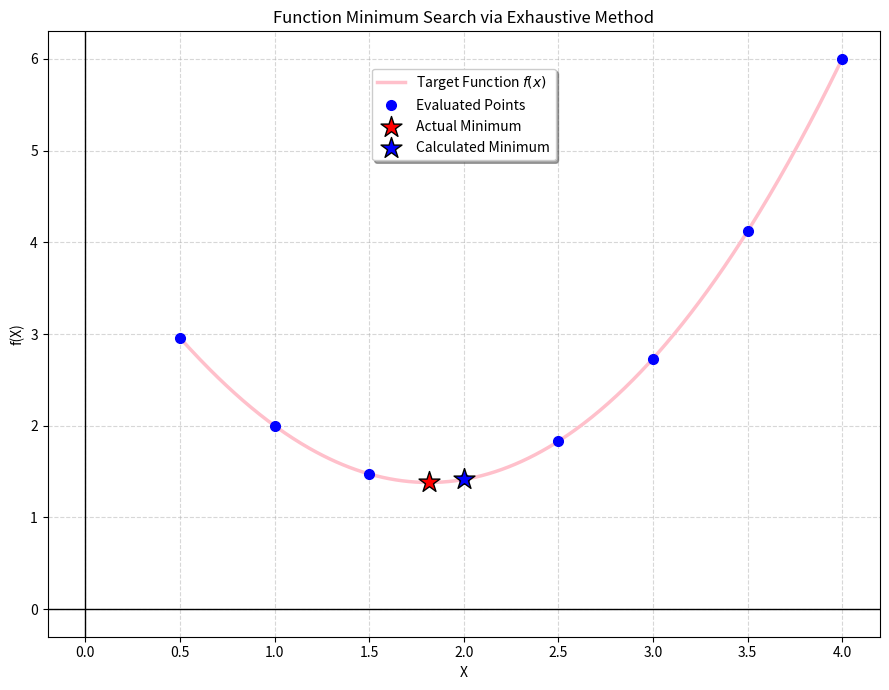

Recreate this plot in Python.
import numpy as np
import matplotlib.pyplot as plt
from scipy.optimize import minimize_scalar

# --- Configuration & Constants ---
A = 0.5  # Start of interval
B = 4    # End of interval
N = 7    # Number of intervals (divisions)

# --- Objective Function ---
def f(x):
    """The function we want to minimize."""
    return (x - 2) ** 2 + np.sqrt(x)

# --- Numerical Method: Exhaustive Search ---
def exhaustive_search(a, b, n):
    """
    Implements the Exhaustive Search method.
    """
    h = (b - a) / n  # Step size
    
    x_values = []
    f_values = []

    # Calculate function values at each grid point
    for k in range(n + 1):
        xk = a + k * h
        x_values.append(xk)
        f_values.append(f(xk))

    # Identify the index of the minimum value
    min_index = np.argmin(f_values)
    
    return x_values, f_values, min_index

# --- Execution ---
xs, ys, min_index = exhaustive_search(A, B, N)
x_min_num = xs[min_index]
f_min_num = ys[min_index]

# --- Analytical / Precise Solution (Comparison) ---
res = minimize_scalar(f, bounds=(A, B), method='bounded')
x_exact = res.x
f_exact = res.fun

# --- Output Results (Formatted like the reference image) ---
print(f"{'i':<3} | {'x_i':<8} | {'f(x_i)':<10}")
print("-" * 35)

for i in range(len(xs)):
    marker = "<-- Min" if i == min_index else ""
    print(f"{i:<3} | {xs[i]:<8.4f} | {ys[i]:<9.6f} {marker}")

print("-" * 35)
print(f"Calculated X_min = {x_min_num:.4f}, f(X_min) = {f_min_num:.6f}")
print(f"Actual minimum x* = {x_exact:.6f}, f(x*) = {f_exact:.6f}")
print(f"Error |X_min - x*| = {abs(x_min_num - x_exact):.6f}")

# --- Visualization (Styled like the reference image) ---
x_plot = np.linspace(A, B, 400)
plt.figure(figsize=(9, 7))

# Plot the continuous function (Pink line)
plt.plot(x_plot, f(x_plot), color='pink', linewidth=2.5, label="Target Function $f(x)$")

# Plot the evaluated sampling points (Blue dots)
plt.plot(xs, ys, 'o', color='blue', markersize=7, label="Evaluated Points")

# Highlight the Actual Minimum (Red star with black edge)
plt.scatter(x_exact, f_exact, color="red", edgecolors='black', s=250, 
            marker='*', zorder=5, label="Actual Minimum")

# Highlight the Calculated Minimum (Blue star with black edge)
plt.scatter(x_min_num, f_min_num, color="blue", edgecolors='black', s=250, 
            marker='*', zorder=5, label="Calculated Minimum")

# Add straight black lines for X and Y axes for better mathematical representation
plt.axhline(0, color='black', linewidth=1)
plt.axvline(0, color='black', linewidth=1)

# Title and Labels
plt.title("Function Minimum Search via Exhaustive Method")
plt.xlabel("X")
plt.ylabel("f(X)")

# Legend and Grid
plt.legend(loc='upper center', bbox_to_anchor=(0.5, 0.95), shadow=True)
plt.grid(True, linestyle='--', alpha=0.5)

# Show the plot
plt.tight_layout()
plt.show()
